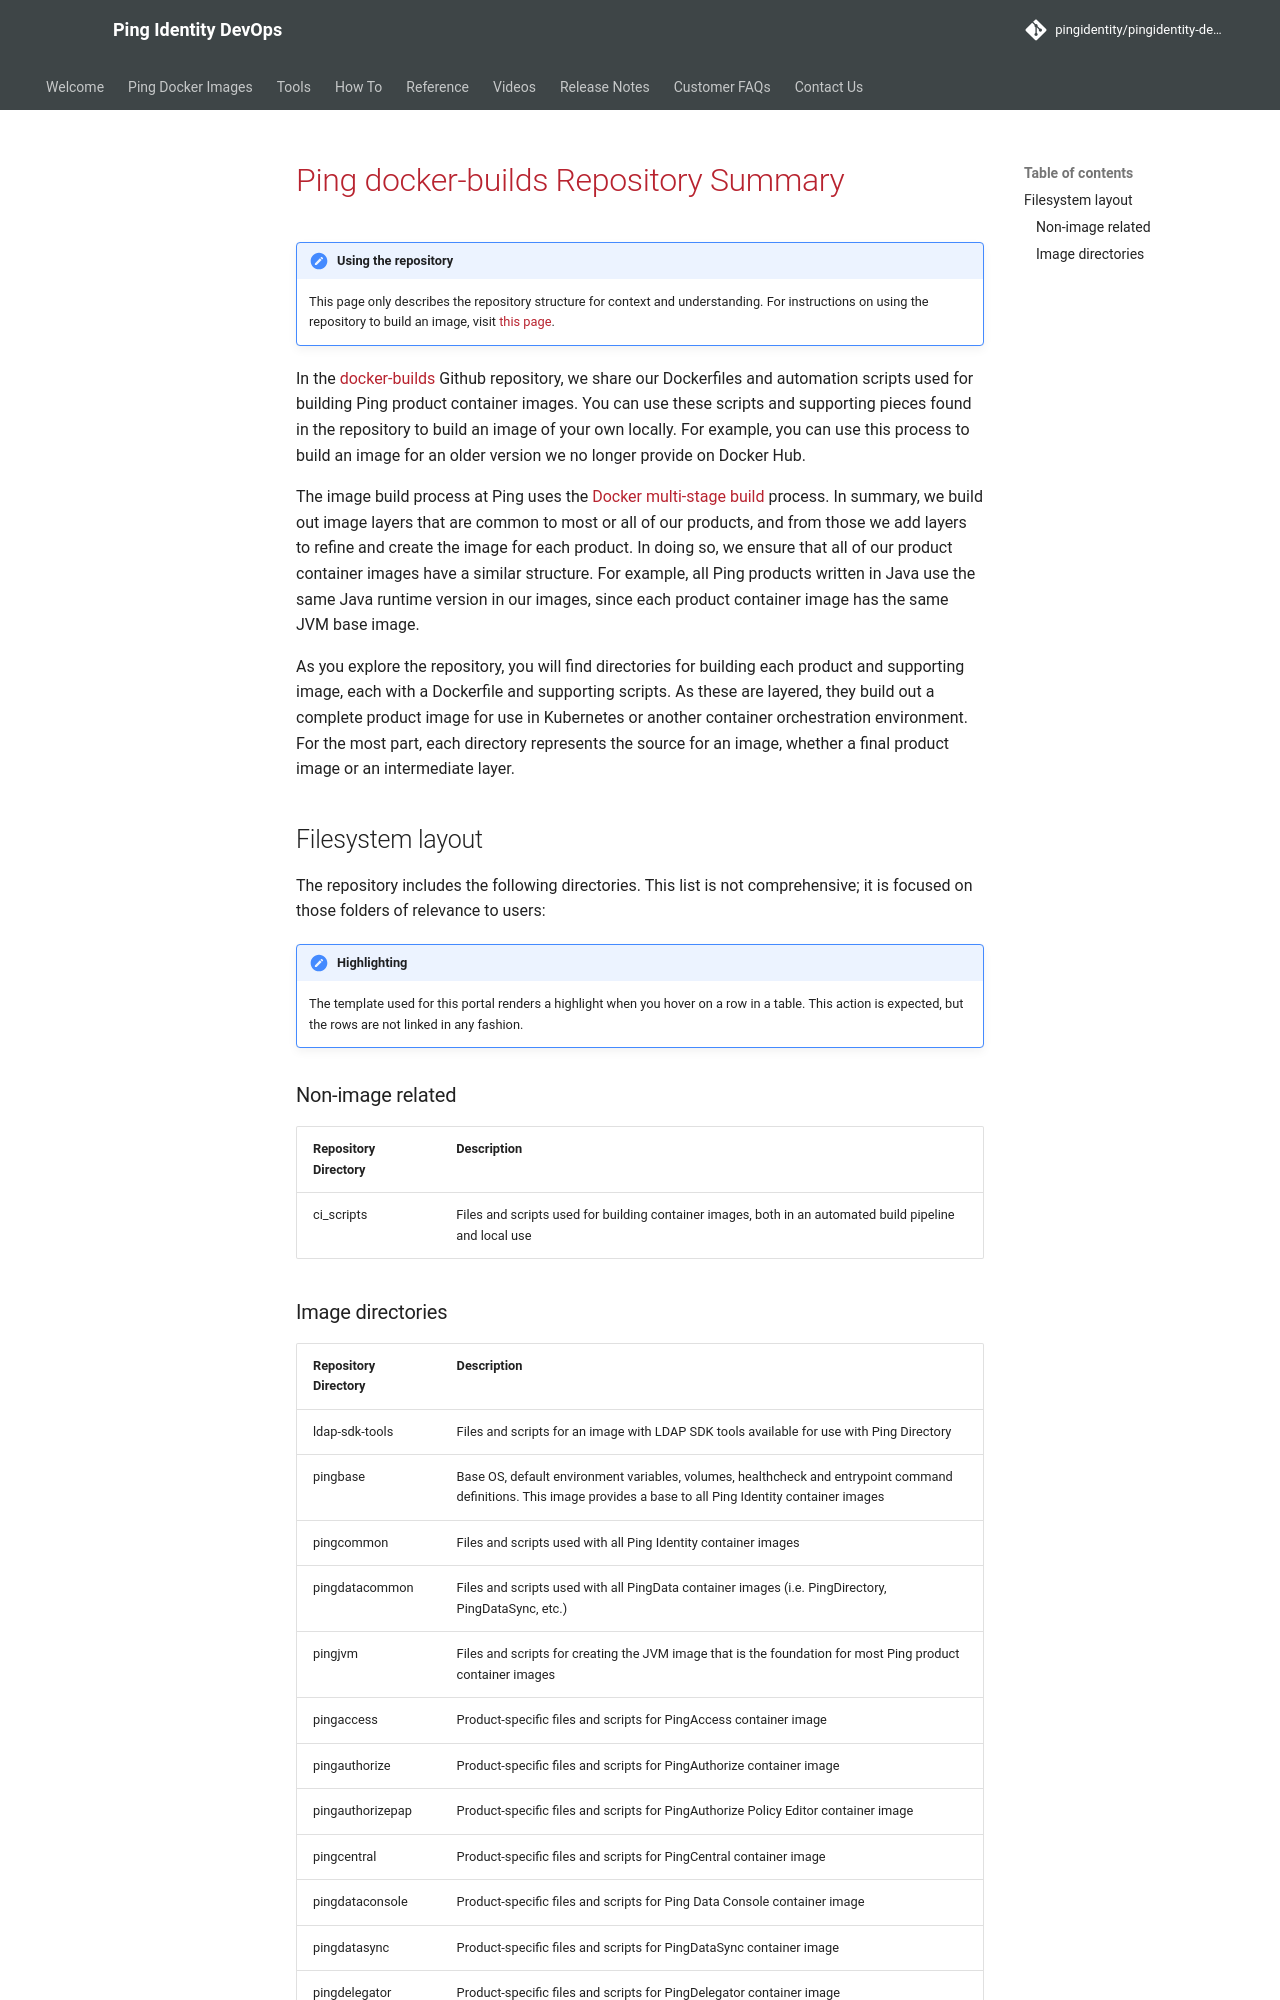

repository: pingidentity/pingidentity-devops-getting-started · page: docker-builds/index.html · generator: mkdocs

---
title: Docker Builds Repository Overview
---
# Ping docker-builds Repository Summary

!!! note "Using the repository"
    This page only describes the repository structure for context and understanding. For instructions on using the repository to build an image, visit [this page](../how-to/buildLocal.md).

In the [docker-builds](https://github.com/pingidentity/pingidentity-docker-builds) Github repository, we share our Dockerfiles and automation scripts used for building Ping product container images.  You can use these scripts and supporting pieces found in the repository to build an image of your own locally.  For example, you can use this process to build an image for an older version we no longer provide on Docker Hub.

The image build process at Ping uses the [Docker multi-stage build](https://docs.docker.com/build/building/multi-stage/) process.  In summary, we build out image layers that are common to most or all of our products, and from those we add layers to refine and create the image for each product.  In doing so, we ensure that all of our product container images have a similar structure.  For example, all Ping products written in Java use the same Java runtime version in our images, since each product container image has the same JVM base image.

As you explore the repository, you will find directories for building each product and supporting image, each with a Dockerfile and supporting scripts.  As these are layered, they build out a complete product image for use in Kubernetes or another container orchestration environment.  For the most part, each directory represents the source for an image, whether a final product image or an intermediate layer.  

## Filesystem layout

The repository includes the following directories. This list is not comprehensive; it is focused on those folders of relevance to users:

!!! note "Highlighting"
    The template used for this portal renders a highlight when you hover on a row in a table.  This action is expected, but the rows are not linked in any fashion.


### Non-image related
| Repository Directory | Description |
| :--- | :--- |
| ci_scripts | Files and scripts used for building container images, both in an automated build pipeline and local use |
